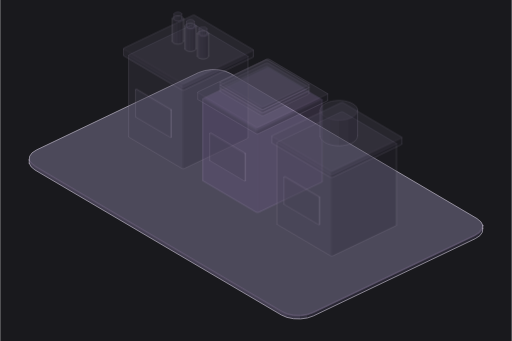
t = 0.00 s
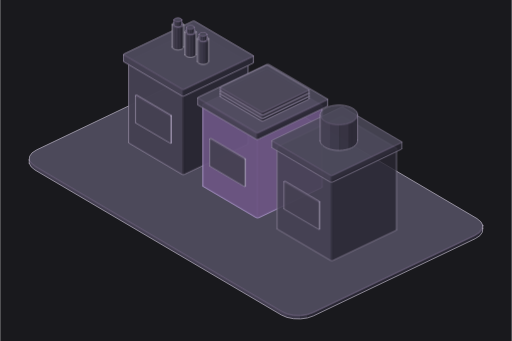
t = 0.80 s
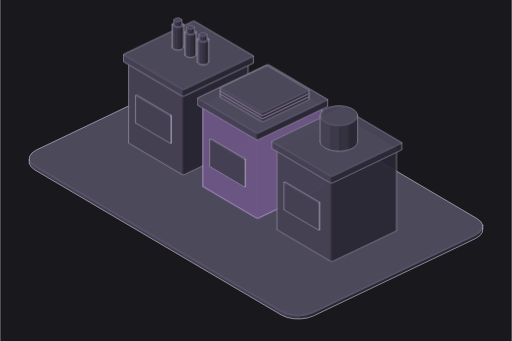
t = 0.98 s
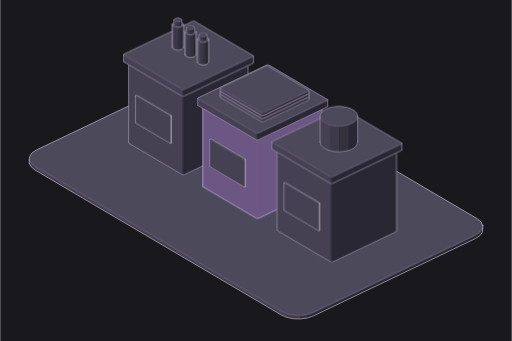
t = 1.52 s
t = 1.98 s: frame unchanged from t = 1.52 s, image omitted
t = 2.40 s: frame unchanged from t = 1.52 s, image omitted

The animated SVG that drew these frames (rendered in a browser with its animation timeline set to each time). Animation: 2 CSS @keyframes rules; one cycle of 2.40 s.

<svg xmlns="http://www.w3.org/2000/svg" class="iso iso-svg" viewBox="0 0 600 400" role="img" aria-label="폐기물·재활용: 분리수거함·재활용 병·종이와 회수 자원을 보여주는 입체 그림. 수거한 자원을 분류하고 처리해요."><style>.iso{
  --anatomy-page:#0b0b0b;--anatomy-card:#131313;--anatomy-text:#a3a3a3;--anatomy-strong:#e6e6e6;--anatomy-muted:#6e6e6e;
  --anatomy-paper:#131313;--anatomy-face:#1b1b1b;--anatomy-top:#1c1c1c;
  --anatomy-shade-0:#0f0f0f;--anatomy-shade-1:#121212;--anatomy-shade-2:#151515;--anatomy-shade-3:#181818;
  --anatomy-lit-top:#262626;--anatomy-lit-shade:#1d1d1d;
  --anatomy-hi:#d4d4d4;--anatomy-mid:#6a6a6a;--anatomy-lo:#3e3e3e;--anatomy-faint:#2a2a2a;--anatomy-lit:#ffffff;
  --anatomy-halo:#050505;--anatomy-halo-opacity:.9;--anatomy-dot:#e6e6e6;
  --anatomy-red:#ff6b6b;--anatomy-green:#6be0a0;--anatomy-blue:#6b9bff;
  --anatomy-weight:.6px;--anatomy-ease:cubic-bezier(.32,.72,0,1);
  --anatomy-mono:ui-monospace,"SF Mono",Menlo,Consolas,monospace;
  --anatomy-lift:inset 0 1px 0 0 #ffffff0a,inset 0 0 0 1px #ffffff06,0 0 0 1px #00000026,0 1px 1px -.5px #00000014,0 3px 3px -1.5px #00000014,0 6px 6px -3px #00000014,0 12px 12px -6px #00000014;
}
.iso[data-theme="light"]{
  --anatomy-page:#f2f2ef;--anatomy-card:#fbfbfa;--anatomy-text:#57575a;--anatomy-strong:#18181a;--anatomy-muted:#8c8c90;
  --anatomy-paper:#fbfbfa;--anatomy-face:#ffffff;--anatomy-top:#ffffff;
  --anatomy-shade-0:#dcdcd9;--anatomy-shade-1:#e5e5e2;--anatomy-shade-2:#ededea;--anatomy-shade-3:#f4f4f1;
  --anatomy-lit-top:#ffffff;--anatomy-lit-shade:#eeeeeb;
  --anatomy-hi:#26262a;--anatomy-mid:#8a8a8f;--anatomy-lo:#b4b4b8;--anatomy-faint:#d4d4d6;--anatomy-lit:#000000;
  --anatomy-halo:#8a8a80;--anatomy-halo-opacity:.32;--anatomy-dot:#3a3a3e;
  --anatomy-red:#e5484d;--anatomy-green:#30a46c;--anatomy-blue:#3e63dd;
  --anatomy-lift:inset 0 1px 0 0 #ffffff,0 0 0 1px #0000000f,0 1px 1px -.5px #0000000a,0 3px 3px -1.5px #0000000a,0 6px 6px -3px #0000000a,0 12px 12px -6px #0000000a;
}
.iso-svg{display:block;width:100%;height:auto;overflow:visible}
.iso-svg path,.iso-svg circle{vector-effect:non-scaling-stroke}
.iso-fill{fill:var(--anatomy-paper);stroke:none}
.iso-solid[data-lit]>.iso-fill{fill:var(--anatomy-face)}
.iso-shade,.iso-top{stroke:none}
.iso-shade[data-shade="0"]{fill:var(--anatomy-shade-0)}
.iso-shade[data-shade="1"]{fill:var(--anatomy-shade-1)}
.iso-shade[data-shade="2"]{fill:var(--anatomy-shade-2)}
.iso-shade[data-shade="3"]{fill:var(--anatomy-shade-3)}
.iso-top{fill:var(--anatomy-top)}
.iso-solid[data-lit]>.iso-top{fill:var(--anatomy-lit-top)}
.iso-solid[data-lit]>.iso-shade{fill:var(--anatomy-lit-shade)}
.iso-solid[data-seamless]>.iso-shade,.iso-solid[data-seamless]>.iso-top{stroke-width:.4;stroke-linejoin:round}
.iso-solid[data-seamless]>.iso-shade[data-shade="0"]{stroke:var(--anatomy-shade-0)}
.iso-solid[data-seamless]>.iso-shade[data-shade="1"]{stroke:var(--anatomy-shade-1)}
.iso-solid[data-seamless]>.iso-shade[data-shade="2"]{stroke:var(--anatomy-shade-2)}
.iso-solid[data-seamless]>.iso-shade[data-shade="3"]{stroke:var(--anatomy-shade-3)}
.iso-solid[data-seamless]>.iso-top{stroke:var(--anatomy-top)}
.iso-solid[data-seamless][data-lit]>.iso-top{stroke:var(--anatomy-lit-top)}
.iso-solid[data-seamless][data-lit]>.iso-shade{stroke:var(--anatomy-lit-shade)}
.iso-solid[data-lit]>.iso-edge{stroke:var(--anatomy-lit)}
.iso-halo{fill:var(--anatomy-halo);stroke:none;filter:blur(9px);opacity:var(--anatomy-halo-opacity);transform:translateY(3px)}
.iso-line{fill:none;stroke:var(--anatomy-lo);stroke-width:var(--anatomy-weight);stroke-linecap:round;stroke-linejoin:round}
.iso-line[data-tone="hi"]{stroke:var(--anatomy-hi)}
.iso-line[data-tone="mid"]{stroke:var(--anatomy-mid)}
.iso-line[data-tone="lo"]{stroke:var(--anatomy-lo)}
.iso-line[data-tone="faint"]{stroke:var(--anatomy-faint)}
.iso-line[data-tone="lit"]{stroke:var(--anatomy-lit)}
.iso-line[data-tone="red"]{stroke:var(--anatomy-red)}
.iso-line[data-tone="green"]{stroke:var(--anatomy-green)}
.iso-line[data-tone="blue"]{stroke:var(--anatomy-blue)}
.iso-line[data-dotted]{stroke-dasharray:.01 3.5;stroke-width:1}
.iso-line[data-dashed]{stroke-dasharray:3 3}
.iso-line[data-flow]{stroke-dasharray:2 6}
.iso-wire-end{fill:var(--anatomy-paper);stroke:var(--anatomy-lo);stroke-width:var(--anatomy-weight)}
.iso-wire[data-tone="hi"] .iso-wire-end{stroke:var(--anatomy-hi)}
.iso-wire[data-tone="mid"] .iso-wire-end{stroke:var(--anatomy-mid)}
.iso-wire[data-tone="faint"] .iso-wire-end{stroke:var(--anatomy-faint)}
.iso-wire[data-tone="lit"] .iso-wire-end{stroke:var(--anatomy-lit)}
.iso-dots circle{fill:var(--anatomy-dot);stroke:none;opacity:.32}
.iso-dots[data-tone="hi"] circle{opacity:.85}
.iso-dots[data-tone="mid"] circle{opacity:.45}
.iso-dots[data-tone="lo"] circle{opacity:.22}
.iso-dots[data-tone="faint"] circle{opacity:.12}
.iso-face-text{fill:var(--anatomy-mid);font-family:var(--anatomy-mono);letter-spacing:.04em}
.iso-face-text[data-tone="hi"]{fill:var(--anatomy-hi)}
.iso-face-text[data-tone="lo"]{fill:var(--anatomy-lo)}
.iso-face-text[data-tone="faint"]{fill:var(--anatomy-faint)}
.tb-body{fill:var(--anatomy-shade-2);stroke:none}
.tb-shine{fill:var(--anatomy-top);stroke:none}
.tb-shade{fill:var(--anatomy-shade-0);stroke:none}
.tb-ring{fill:none;stroke:var(--anatomy-lo);stroke-width:.45;stroke-linecap:butt;stroke-linejoin:round}
.tb-ring[data-tone="mid"]{stroke:var(--anatomy-mid)}
.tb-ring[data-tone="faint"]{stroke:var(--anatomy-faint)}
.tb-ring[data-tone="hi"]{stroke:var(--anatomy-hi)}

.iso{--anatomy-paper:#19191d;--anatomy-top:#4c495a;--anatomy-shade-0:#292733;--anatomy-shade-1:#34313f;--anatomy-shade-2:#3d394a;--anatomy-shade-3:#454052;--anatomy-face:#806699;--anatomy-lit-top:#a086c2;--anatomy-lit-shade:#6c5684;--anatomy-hi:#c4bfce;--anatomy-mid:#aaa0ba;--anatomy-lo:#8e819f;--anatomy-faint:#655a75;--anatomy-lit:#cfb9f0;--anatomy-dot:#d0c7dd;--anatomy-halo:#060609;--anatomy-halo-opacity:.3;--art-rubber:#17171e;--art-glass:#555c74;--art-solar:#494560;--anatomy-weight:.65px}
.art-part{animation:art-settle 1.6s cubic-bezier(.22,.61,.36,1) both;animation-delay:var(--part-delay)}
.art-part [data-lit] > .iso-top{animation:art-light 1.2s ease-in-out both;animation-delay:calc(.8s + var(--part-delay))}
@keyframes art-settle{0%{opacity:.28;transform:translateY(-7px)}65%,100%{opacity:1;transform:translateY(0)}}
@keyframes art-light{0%,100%{fill:var(--anatomy-lit-top)}45%{fill:var(--anatomy-lit)}}
@media(prefers-reduced-motion:reduce){.art-part,.art-part [data-lit] > .iso-top{animation:none!important}}
</style><rect width="600" height="400" fill="#19191d"/><g data-art-part="base.box.0" data-phase="2"><g class="iso-solid"><path class="iso-fill" d="M34 187.7L34.5 183.3L37.4 179.2L42.7 175.8L232.7 85.1L239.7 82.8L247.7 81.6L255.9 81.8L263.7 83.4L270.1 86.2L559.3 256.4L563.8 260.1L566 264.3L566 268L565.5 272.4L562.6 276.5L557.3 279.9L367.3 370.6L360.3 373L352.3 374.1L344.1 373.9L336.3 372.3L329.9 369.6L40.7 199.4L36.2 195.7L34 191.5Z"/><path class="iso-shade" data-shade="0" d="M566 268L565.5 272.4L565.5 268.7L566 264.3ZM565.5 272.4L562.6 276.5L562.6 272.8L565.5 268.7ZM562.6 276.5L557.3 279.9L557.3 276.2L562.6 272.8ZM557.3 279.9L367.3 370.6L367.3 366.9L557.3 276.2ZM367.3 370.6L360.3 373L360.3 369.3L367.3 366.9Z"/><path class="iso-shade" data-shade="1" d="M360.3 373L352.3 374.1L352.3 370.4L360.3 369.3Z"/><path class="iso-shade" data-shade="2" d="M352.3 374.1L344.1 373.9L344.1 370.2L352.3 370.4ZM344.1 373.9L336.3 372.3L336.3 368.6L344.1 370.2Z"/><path class="iso-shade" data-shade="3" d="M336.3 372.3L329.9 369.6L329.9 365.8L336.3 368.6ZM329.9 369.6L40.7 199.4L40.7 195.6L329.9 365.8ZM40.7 199.4L36.2 195.7L36.2 192L40.7 195.6ZM36.2 195.7L34 191.5L34 187.7L36.2 192Z"/><path class="iso-top" d="M559.3 256.4L563.8 260.1L566 264.3L565.5 268.7L562.6 272.8L557.3 276.2L367.3 366.9L360.3 369.3L352.3 370.4L344.1 370.2L336.3 368.6L329.9 365.8L40.7 195.6L36.2 192L34 187.7L34.5 183.3L37.4 179.2L42.7 175.8L232.7 85.1L239.7 82.8L247.7 81.6L255.9 81.8L263.7 83.4L270.1 86.2Z"/><path class="iso-line iso-crease" data-tone="faint" d="M566 264.3L565.5 268.7L562.6 272.8L557.3 276.2L367.3 366.9L360.3 369.3L352.3 370.4L344.1 370.2L336.3 368.6L329.9 365.8L40.7 195.6L36.2 192L34 187.7"/><path class="iso-line iso-bevel" data-tone="faint" d="M566 264.3L564.2 268.5L561.4 272.4L556.4 275.7L366.5 366.3L359.8 368.6L352.2 369.7L344.3 369.5L337 368L330.8 365.3L41.8 195.2L37.4 191.7L34 187.7"/><path class="iso-line iso-edge" data-tone="hi" d="M34 187.7L34.5 183.3L37.4 179.2L42.7 175.8L232.7 85.1L239.7 82.8L247.7 81.6L255.9 81.8L263.7 83.4L270.1 86.2L559.3 256.4L563.8 260.1L566 264.3M566 268L565.5 272.4L562.6 276.5L557.3 279.9L367.3 370.6L360.3 373L352.3 374.1L344.1 373.9L336.3 372.3L329.9 369.6L40.7 199.4L36.2 195.7L34 191.5M566 264.3L566 268M34 187.7L34 191.5"/></g></g><g class="art-part" data-art-part="recycling.box.1" style="--part-delay:0s"><g class="iso-solid"><path class="iso-fill" d="M150.6 72.1L150.6 71.7L150.9 71.4L151.3 71.1L225.1 35.9L225.6 35.7L226.3 35.6L227 35.6L227.6 35.8L228.2 36L290.1 72.5L290.5 72.8L290.7 73.1L290.7 168.5L290.7 168.8L290.4 169.2L290 169.5L216.2 204.7L215.7 204.9L215 204.9L214.3 204.9L213.7 204.8L213.1 204.6L151.2 168.1L150.8 167.8L150.6 167.4Z"/><path class="iso-shade" data-shade="0" d="M290.7 168.5L290.7 168.8L290.7 73.5L290.7 73.1ZM290.7 168.8L290.4 169.2L290.4 73.8L290.7 73.5ZM290.4 169.2L290 169.5L290 74.1L290.4 73.8ZM290 169.5L216.2 204.7L216.2 109.3L290 74.1ZM216.2 204.7L215.7 204.9L215.7 109.5L216.2 109.3Z"/><path class="iso-shade" data-shade="1" d="M215.7 204.9L215 204.9L215 109.6L215.7 109.5Z"/><path class="iso-shade" data-shade="2" d="M215 204.9L214.3 204.9L214.3 109.6L215 109.6ZM214.3 204.9L213.7 204.8L213.7 109.4L214.3 109.6Z"/><path class="iso-shade" data-shade="3" d="M213.7 204.8L213.1 204.6L213.1 109.2L213.7 109.4ZM213.1 204.6L151.2 168.1L151.2 72.7L213.1 109.2ZM151.2 168.1L150.8 167.8L150.8 72.4L151.2 72.7ZM150.8 167.8L150.6 167.4L150.6 72.1L150.8 72.4Z"/><path class="iso-top" d="M290.1 72.5L290.5 72.8L290.7 73.1L290.7 73.5L290.4 73.8L290 74.1L216.2 109.3L215.7 109.5L215 109.6L214.3 109.6L213.7 109.4L213.1 109.2L151.2 72.7L150.8 72.4L150.6 72.1L150.6 71.7L150.9 71.4L151.3 71.1L225.1 35.9L225.6 35.7L226.3 35.6L227 35.6L227.6 35.8L228.2 36Z"/><path class="iso-line iso-crease" data-tone="faint" d="M290.7 73.1L290.7 73.5L290.4 73.8L290 74.1L216.2 109.3L215.7 109.5L215 109.6L214.3 109.6L213.7 109.4L213.1 109.2L151.2 72.7L150.8 72.4L150.6 72.1"/><path class="iso-line iso-bevel" data-tone="faint" d="M290.7 73.1L289.4 73.3L289.3 73.5L289 73.6L215.4 108.7L215.1 108.8L214.9 108.9L214.6 108.9L214.3 108.8L214 108.7L152.2 72.3L152 72.1L150.6 72.1"/><path class="iso-line iso-edge" data-tone="mid" d="M150.6 72.1L150.6 71.7L150.9 71.4L151.3 71.1L225.1 35.9L225.6 35.7L226.3 35.6L227 35.6L227.6 35.8L228.2 36L290.1 72.5L290.5 72.8L290.7 73.1M290.7 168.5L290.7 168.8L290.4 169.2L290 169.5L216.2 204.7L215.7 204.9L215 204.9L214.3 204.9L213.7 204.8L213.1 204.6L151.2 168.1L150.8 167.8L150.6 167.4M290.7 73.1L290.7 168.5M150.6 72.1L150.6 167.4"/></g></g><g class="art-part" data-art-part="recycling.box.2" style="--part-delay:0s"><g class="iso-solid"><path class="iso-fill" d="M144.4 64.4L144.4 64.1L144.7 63.7L145.1 63.4L225.4 25.1L226 24.9L226.6 24.8L227.3 24.8L228 25L228.5 25.2L296.4 65.1L296.7 65.5L296.9 65.8L296.9 73.3L296.9 73.7L296.6 74L296.2 74.3L215.9 112.6L215.3 112.8L214.7 112.9L214 112.9L213.3 112.7L212.8 112.5L144.9 72.6L144.6 72.2L144.4 71.9Z"/><path class="iso-shade" data-shade="0" d="M296.9 73.3L296.9 73.7L296.9 66.2L296.9 65.8ZM296.9 73.7L296.6 74L296.6 66.5L296.9 66.2ZM296.6 74L296.2 74.3L296.2 66.8L296.6 66.5ZM296.2 74.3L215.9 112.6L215.9 105.1L296.2 66.8ZM215.9 112.6L215.3 112.8L215.3 105.3L215.9 105.1Z"/><path class="iso-shade" data-shade="1" d="M215.3 112.8L214.7 112.9L214.7 105.4L215.3 105.3Z"/><path class="iso-shade" data-shade="2" d="M214.7 112.9L214 112.9L214 105.4L214.7 105.4ZM214 112.9L213.3 112.7L213.3 105.3L214 105.4Z"/><path class="iso-shade" data-shade="3" d="M213.3 112.7L212.8 112.5L212.8 105L213.3 105.3ZM212.8 112.5L144.9 72.6L144.9 65.1L212.8 105ZM144.9 72.6L144.6 72.2L144.6 64.8L144.9 65.1ZM144.6 72.2L144.4 71.9L144.4 64.4L144.6 64.8Z"/><path class="iso-top" d="M296.4 65.1L296.7 65.5L296.9 65.8L296.9 66.2L296.6 66.5L296.2 66.8L215.9 105.1L215.3 105.3L214.7 105.4L214 105.4L213.3 105.3L212.8 105L144.9 65.1L144.6 64.8L144.4 64.4L144.4 64.1L144.7 63.7L145.1 63.4L225.4 25.1L226 24.9L226.6 24.8L227.3 24.8L228 25L228.5 25.2Z"/><path class="iso-line iso-crease" data-tone="faint" d="M296.9 65.8L296.9 66.2L296.6 66.5L296.2 66.8L215.9 105.1L215.3 105.3L214.7 105.4L214 105.4L213.3 105.3L212.8 105L144.9 65.1L144.6 64.8L144.4 64.4"/><path class="iso-line iso-bevel" data-tone="faint" d="M296.9 65.8L295.6 66L295.5 66.2L295.2 66.3L215.1 104.6L214.8 104.7L214.5 104.7L214.3 104.7L214 104.6L213.7 104.5L146 64.6L145.8 64.5L144.4 64.4"/><path class="iso-line iso-edge" data-tone="mid" d="M144.4 64.4L144.4 64.1L144.7 63.7L145.1 63.4L225.4 25.1L226 24.9L226.6 24.8L227.3 24.8L228 25L228.5 25.2L296.4 65.1L296.7 65.5L296.9 65.8M296.9 73.3L296.9 73.7L296.6 74L296.2 74.3L215.9 112.6L215.3 112.8L214.7 112.9L214 112.9L213.3 112.7L212.8 112.5L144.9 72.6L144.6 72.2L144.4 71.9M296.9 65.8L296.9 73.3M144.4 64.4L144.4 71.9"/></g></g><g class="art-part" data-art-part="recycling.box.3" style="--part-delay:0s"><g class="iso-solid"><path class="iso-fill" d="M158.7 112.3L158.7 112.1L158.8 111.9L159 111.8L159.3 111.7L159.6 111.6L160 111.6L160.3 111.7L160.6 111.8L200.4 135.3L200.6 135.4L200.7 135.6L200.7 167.4L200.7 167.6L200.6 167.7L200.3 167.9L200 168L199.7 168L199.4 168L199.1 167.9L198.8 167.8L158.9 144.4L158.8 144.2L158.7 144.1Z"/><path class="iso-shade" data-shade="0" d="M200.7 167.4L200.7 167.6L200.7 135.8L200.7 135.6ZM200.7 167.6L200.6 167.7L200.6 135.9L200.7 135.8ZM200.6 167.7L200.3 167.9L200.3 136.1L200.6 135.9ZM200.3 167.9L200 168L200 136.2L200.3 136.1Z"/><path class="iso-shade" data-shade="1" d="M200 168L199.7 168L199.7 136.2L200 136.2Z"/><path class="iso-shade" data-shade="2" d="M199.7 168L199.4 168L199.4 136.2L199.7 136.2ZM199.4 168L199.1 167.9L199.1 136.2L199.4 136.2Z"/><path class="iso-shade" data-shade="3" d="M199.1 167.9L198.8 167.8L198.8 136L199.1 136.2ZM198.8 167.8L158.9 144.4L158.9 112.6L198.8 136ZM158.9 144.4L158.8 144.2L158.8 112.4L158.9 112.6ZM158.8 144.2L158.7 144.1L158.7 112.3L158.8 112.4Z"/><path class="iso-top" d="M200.4 135.3L200.6 135.4L200.7 135.6L200.7 135.8L200.6 135.9L200.3 136.1L200.3 136.1L200 136.2L199.7 136.2L199.4 136.2L199.1 136.2L198.8 136L158.9 112.6L158.8 112.4L158.7 112.3L158.7 112.1L158.8 111.9L159 111.8L159 111.8L159.3 111.7L159.6 111.6L160 111.6L160.3 111.7L160.6 111.8Z"/><path class="iso-line iso-crease" data-tone="faint" d="M200.7 135.6L200.7 135.8L200.6 135.9L200.3 136.1M200.3 136.1L200 136.2L199.7 136.2L199.4 136.2L199.1 136.2L198.8 136L158.9 112.6L158.8 112.4L158.7 112.3"/><path class="iso-line iso-bevel" data-tone="faint" d="M200.7 135.6L199.4 135.6L199.4 135.6L200.3 136.1M200.3 136.1L199.5 135.5L199.6 135.5L199.6 135.5L199.7 135.5L199.7 135.5L160 112.2L160 112.2L158.7 112.3"/><path class="iso-line iso-edge" data-tone="mid" d="M200.3 136.1L200.3 136.1M158.7 112.3L158.7 112.1L158.8 111.9L159 111.8L159 111.8L159.3 111.7L159.6 111.6L160 111.6L160.3 111.7L160.6 111.8L200.4 135.3L200.6 135.4L200.7 135.6M200.7 167.4L200.7 167.6L200.6 167.7L200.3 167.9M200.3 167.9L200 168L199.7 168L199.4 168L199.1 167.9L198.8 167.8L158.9 144.4L158.8 144.2L158.7 144.1M200.7 135.6L200.7 167.4M200.3 136.1L200.3 167.9M200.3 136.1L200.3 167.9M158.7 112.3L158.7 144.1"/></g></g><g class="art-part" data-art-part="recycling.round.4" style="--part-delay:0s"><g class="iso-solid"><path class="iso-fill" d="M201.7 29.2L201.8 28.6L202.1 28L202.5 27.4L203.1 26.9L203.9 26.5L204.8 26.1L205.9 25.8L207 25.6L208.1 25.6L209.3 25.6L210.4 25.7L211.5 26L212.4 26.3L213.3 26.7L214 27.2L214.5 27.8L214.8 28.3L215 29L215 55.1L214.9 55.7L214.6 56.3L214.2 56.9L213.6 57.4L212.8 57.9L211.9 58.2L210.8 58.5L209.7 58.7L208.6 58.8L207.4 58.7L206.3 58.6L205.2 58.3L204.3 58L203.4 57.6L202.7 57.1L202.2 56.6L201.9 56L201.7 55.4Z"/><path class="iso-shade" data-shade="0" d="M212.8 57.9L211.9 58.2L211.9 32L212.8 31.7ZM215 55.1L214.9 55.7L214.9 29.6L215 29ZM214.9 55.7L214.6 56.3L214.6 30.2L214.9 29.6ZM214.6 56.3L214.2 56.9L214.2 30.7L214.6 30.2ZM214.2 56.9L213.6 57.4L213.6 31.2L214.2 30.7ZM213.6 57.4L212.8 57.9L212.8 31.7L213.6 31.2Z"/><path class="iso-shade" data-shade="1" d="M211.9 58.2L210.8 58.5L210.8 32.3L211.9 32ZM210.8 58.5L209.7 58.7L209.7 32.5L210.8 32.3ZM209.7 58.7L208.6 58.8L208.6 32.6L209.7 32.5Z"/><path class="iso-shade" data-shade="2" d="M208.6 58.8L207.4 58.7L207.4 32.5L208.6 32.6ZM207.4 58.7L206.3 58.6L206.3 32.4L207.4 32.5ZM206.3 58.6L205.2 58.3L205.2 32.2L206.3 32.4Z"/><path class="iso-shade" data-shade="3" d="M205.2 58.3L204.3 58L204.3 31.8L205.2 32.2ZM204.3 58L203.4 57.6L203.4 31.4L204.3 31.8ZM203.4 57.6L202.7 57.1L202.7 30.9L203.4 31.4ZM202.7 57.1L202.2 56.6L202.2 30.4L202.7 30.9ZM202.2 56.6L201.9 56L201.9 29.8L202.2 30.4ZM201.9 56L201.7 55.4L201.7 29.2L201.9 29.8Z"/><path class="iso-top" d="M212.8 31.7L211.9 32L210.8 32.3L209.7 32.5L208.6 32.6L207.4 32.5L206.3 32.4L205.2 32.2L204.3 31.8L203.4 31.4L202.7 30.9L202.2 30.4L201.9 29.8L201.7 29.2L201.8 28.6L202.1 28L202.5 27.4L203.1 26.9L203.9 26.5L204.8 26.1L205.9 25.8L207 25.6L208.1 25.6L209.3 25.6L210.4 25.7L211.5 26L212.4 26.3L213.3 26.7L214 27.2L214.5 27.8L214.8 28.3L215 29L214.9 29.6L214.6 30.2L214.2 30.7L213.6 31.2Z"/><path class="iso-line iso-crease" data-tone="faint" d="M215 29L214.9 29.6L214.6 30.2L214.2 30.7L213.6 31.2L212.8 31.7L211.9 32L210.8 32.3L209.7 32.5L208.6 32.6L207.4 32.5L206.3 32.4L205.2 32.2L204.3 31.8L203.4 31.4L202.7 30.9L202.2 30.4L201.9 29.8L201.7 29.2"/><path class="iso-line iso-bevel" data-tone="faint" d="M215 29L213.8 29.5L213.6 30L213.2 30.4L212.7 30.9L212 31.2L211.3 31.6L210.4 31.8L209.5 31.9L208.5 32L207.6 32L206.6 31.9L205.8 31.7L205 31.4L204.3 31L203.7 30.6L203.2 30.2L203 29.7L201.7 29.2"/><path class="iso-line iso-edge" data-tone="hi" d="M201.7 29.2L201.8 28.6L202.1 28L202.5 27.4L203.1 26.9L203.9 26.5L204.8 26.1L205.9 25.8L207 25.6L208.1 25.6L209.3 25.6L210.4 25.7L211.5 26L212.4 26.3L213.3 26.7L214 27.2L214.5 27.8L214.8 28.3L215 29M215 55.1L214.9 55.7L214.6 56.3L214.2 56.9L213.6 57.4L212.8 57.9L211.9 58.2L210.8 58.5L209.7 58.7L208.6 58.8L207.4 58.7L206.3 58.6L205.2 58.3L204.3 58L203.4 57.6L202.7 57.1L202.2 56.6L201.9 56L201.7 55.4M201.7 29.2L201.7 55.4M215 29L215 55.1"/></g></g><g class="art-part" data-art-part="recycling.round.6" style="--part-delay:0s"><g class="iso-solid"><path class="iso-fill" d="M216.5 37.9L216.6 37.3L216.8 36.7L217.3 36.1L217.9 35.6L218.7 35.2L219.6 34.8L220.6 34.5L221.7 34.3L222.9 34.3L224 34.3L225.2 34.4L226.2 34.7L227.2 35L228 35.4L228.7 35.9L229.2 36.4L229.6 37L229.7 37.6L229.7 63.8L229.7 64.4L229.4 65L228.9 65.6L228.3 66.1L227.5 66.5L226.6 66.9L225.6 67.2L224.5 67.4L223.3 67.4L222.2 67.4L221.1 67.3L220 67L219 66.7L218.2 66.3L217.5 65.8L217 65.3L216.6 64.7L216.5 64.1Z"/><path class="iso-shade" data-shade="0" d="M227.5 66.5L226.6 66.9L226.6 40.7L227.5 40.4ZM229.7 63.8L229.7 64.4L229.7 38.2L229.7 37.6ZM229.7 64.4L229.4 65L229.4 38.8L229.7 38.2ZM229.4 65L228.9 65.6L228.9 39.4L229.4 38.8ZM228.9 65.6L228.3 66.1L228.3 39.9L228.9 39.4ZM228.3 66.1L227.5 66.5L227.5 40.4L228.3 39.9Z"/><path class="iso-shade" data-shade="1" d="M226.6 66.9L225.6 67.2L225.6 41L226.6 40.7ZM225.6 67.2L224.5 67.4L224.5 41.2L225.6 41ZM224.5 67.4L223.3 67.4L223.3 41.3L224.5 41.2Z"/><path class="iso-shade" data-shade="2" d="M223.3 67.4L222.2 67.4L222.2 41.2L223.3 41.3ZM222.2 67.4L221.1 67.3L221.1 41.1L222.2 41.2ZM221.1 67.3L220 67L220 40.9L221.1 41.1Z"/><path class="iso-shade" data-shade="3" d="M220 67L219 66.7L219 40.5L220 40.9ZM219 66.7L218.2 66.3L218.2 40.1L219 40.5ZM218.2 66.3L217.5 65.8L217.5 39.6L218.2 40.1ZM217.5 65.8L217 65.3L217 39.1L217.5 39.6ZM217 65.3L216.6 64.7L216.6 38.5L217 39.1ZM216.6 64.7L216.5 64.1L216.5 37.9L216.6 38.5Z"/><path class="iso-top" d="M227.5 40.4L226.6 40.7L225.6 41L224.5 41.2L223.3 41.3L222.2 41.2L221.1 41.1L220 40.9L219 40.5L218.2 40.1L217.5 39.6L217 39.1L216.6 38.5L216.5 37.9L216.6 37.3L216.8 36.7L217.3 36.1L217.9 35.6L218.7 35.2L219.6 34.8L220.6 34.5L221.7 34.3L222.9 34.3L224 34.3L225.2 34.4L226.2 34.7L227.2 35L228 35.4L228.7 35.9L229.2 36.4L229.6 37L229.7 37.6L229.7 38.2L229.4 38.8L228.9 39.4L228.3 39.9Z"/><path class="iso-line iso-crease" data-tone="faint" d="M229.7 37.6L229.7 38.2L229.4 38.8L228.9 39.4L228.3 39.9L227.5 40.4L226.6 40.7L225.6 41L224.5 41.2L223.3 41.3L222.2 41.2L221.1 41.1L220 40.9L219 40.5L218.2 40.1L217.5 39.6L217 39.1L216.6 38.5L216.5 37.9"/><path class="iso-line iso-bevel" data-tone="faint" d="M229.7 37.6L228.6 38.2L228.3 38.7L228 39.1L227.5 39.6L226.8 39.9L226 40.2L225.2 40.5L224.3 40.6L223.3 40.7L222.3 40.7L221.4 40.5L220.5 40.3L219.7 40.1L219 39.7L218.4 39.3L218 38.9L217.7 38.4L216.5 37.9"/><path class="iso-line iso-edge" data-tone="hi" d="M216.5 37.9L216.6 37.3L216.8 36.7L217.3 36.1L217.9 35.6L218.7 35.2L219.6 34.8L220.6 34.5L221.7 34.3L222.9 34.3L224 34.3L225.2 34.4L226.2 34.7L227.2 35L228 35.4L228.7 35.9L229.2 36.4L229.6 37L229.7 37.6M229.7 63.8L229.7 64.4L229.4 65L228.9 65.6L228.3 66.1L227.5 66.5L226.6 66.9L225.6 67.2L224.5 67.4L223.3 67.4L222.2 67.4L221.1 67.3L220 67L219 66.7L218.2 66.3L217.5 65.8L217 65.3L216.6 64.7L216.5 64.1M216.5 37.9L216.5 64.1M229.7 37.6L229.7 63.8"/></g></g><g class="art-part" data-art-part="recycling.round.8" style="--part-delay:0.2s"><g class="iso-solid"><path class="iso-fill" d="M231.3 46.6L231.3 46L231.6 45.4L232 44.8L232.6 44.3L233.4 43.8L234.4 43.5L235.4 43.2L236.5 43L237.6 42.9L238.8 43L239.9 43.1L241 43.3L241.9 43.7L242.8 44.1L243.5 44.6L244 45.1L244.3 45.7L244.5 46.3L244.5 72.5L244.4 73.1L244.2 73.7L243.7 74.3L243.1 74.8L242.3 75.2L241.4 75.6L240.3 75.9L239.2 76.1L238.1 76.1L236.9 76.1L235.8 76L234.8 75.7L233.8 75.4L232.9 75L232.3 74.5L231.7 73.9L231.4 73.4L231.3 72.7Z"/><path class="iso-shade" data-shade="0" d="M242.3 75.2L241.4 75.6L241.4 49.4L242.3 49ZM244.5 72.5L244.4 73.1L244.4 46.9L244.5 46.3ZM244.4 73.1L244.2 73.7L244.2 47.5L244.4 46.9ZM244.2 73.7L243.7 74.3L243.7 48.1L244.2 47.5ZM243.7 74.3L243.1 74.8L243.1 48.6L243.7 48.1ZM243.1 74.8L242.3 75.2L242.3 49L243.1 48.6Z"/><path class="iso-shade" data-shade="1" d="M241.4 75.6L240.3 75.9L240.3 49.7L241.4 49.4ZM240.3 75.9L239.2 76.1L239.2 49.9L240.3 49.7ZM239.2 76.1L238.1 76.1L238.1 49.9L239.2 49.9Z"/><path class="iso-shade" data-shade="2" d="M238.1 76.1L236.9 76.1L236.9 49.9L238.1 49.9ZM236.9 76.1L235.8 76L235.8 49.8L236.9 49.9ZM235.8 76L234.8 75.7L234.8 49.5L235.8 49.8Z"/><path class="iso-shade" data-shade="3" d="M234.8 75.7L233.8 75.4L233.8 49.2L234.8 49.5ZM233.8 75.4L232.9 75L232.9 48.8L233.8 49.2ZM232.9 75L232.3 74.5L232.3 48.3L232.9 48.8ZM232.3 74.5L231.7 73.9L231.7 47.8L232.3 48.3ZM231.7 73.9L231.4 73.4L231.4 47.2L231.7 47.8ZM231.4 73.4L231.3 72.7L231.3 46.6L231.4 47.2Z"/><path class="iso-top" d="M242.3 49L241.4 49.4L240.3 49.7L239.2 49.9L238.1 49.9L236.9 49.9L235.8 49.8L234.8 49.5L233.8 49.2L232.9 48.8L232.3 48.3L231.7 47.8L231.4 47.2L231.3 46.6L231.3 46L231.6 45.4L232 44.8L232.6 44.3L233.4 43.8L234.4 43.5L235.4 43.2L236.5 43L237.6 42.9L238.8 43L239.9 43.1L241 43.3L241.9 43.7L242.8 44.1L243.5 44.6L244 45.1L244.3 45.7L244.5 46.3L244.4 46.9L244.2 47.5L243.7 48.1L243.1 48.6Z"/><path class="iso-line iso-crease" data-tone="faint" d="M244.5 46.3L244.4 46.9L244.2 47.5L243.7 48.1L243.1 48.6L242.3 49L241.4 49.4L240.3 49.7L239.2 49.9L238.1 49.9L236.9 49.9L235.8 49.8L234.8 49.5L233.8 49.2L232.9 48.8L232.3 48.3L231.7 47.8L231.4 47.2L231.3 46.6"/><path class="iso-line iso-bevel" data-tone="faint" d="M244.5 46.3L243.3 46.8L243.1 47.3L242.7 47.8L242.2 48.2L241.6 48.6L240.8 48.9L239.9 49.2L239 49.3L238.1 49.4L237.1 49.3L236.2 49.2L235.3 49L234.5 48.7L233.8 48.4L233.2 48L232.8 47.5L232.5 47L231.3 46.6"/><path class="iso-line iso-edge" data-tone="hi" d="M231.3 46.6L231.3 46L231.6 45.4L232 44.8L232.6 44.3L233.4 43.8L234.4 43.5L235.4 43.2L236.5 43L237.6 42.9L238.8 43L239.9 43.1L241 43.3L241.9 43.7L242.8 44.1L243.5 44.6L244 45.1L244.3 45.7L244.5 46.3M244.5 72.5L244.4 73.1L244.2 73.7L243.7 74.3L243.1 74.8L242.3 75.2L241.4 75.6L240.3 75.9L239.2 76.1L238.1 76.1L236.9 76.1L235.8 76L234.8 75.7L233.8 75.4L232.9 75L232.3 74.5L231.7 73.9L231.4 73.4L231.3 72.7M231.3 46.6L231.3 72.7M244.5 46.3L244.5 72.5"/></g></g><g class="art-part" data-art-part="recycling.round.5" style="--part-delay:0s"><g class="iso-solid"><path class="iso-fill" d="M203.7 23.6L203.8 23.1L203.9 22.7L204.3 22.3L204.7 22L205.3 21.6L205.9 21.4L206.6 21.2L207.4 21.1L208.2 21L209 21L209.8 21.1L210.5 21.3L211.2 21.5L211.8 21.8L212.3 22.2L212.6 22.5L212.9 23L213 23.4L213 29L212.9 29.4L212.8 29.8L212.4 30.2L212 30.6L211.5 30.9L210.8 31.2L210.1 31.4L209.3 31.5L208.5 31.5L207.7 31.5L206.9 31.4L206.2 31.2L205.5 31L204.9 30.7L204.4 30.4L204.1 30L203.8 29.6L203.7 29.2Z"/><path class="iso-shade" data-shade="0" d="M211.5 30.9L210.8 31.2L210.8 25.5L211.5 25.3ZM213 29L212.9 29.4L212.9 23.8L213 23.4ZM212.9 29.4L212.8 29.8L212.8 24.2L212.9 23.8ZM212.8 29.8L212.4 30.2L212.4 24.6L212.8 24.2ZM212.4 30.2L212 30.6L212 25L212.4 24.6ZM212 30.6L211.5 30.9L211.5 25.3L212 25Z"/><path class="iso-shade" data-shade="1" d="M210.8 31.2L210.1 31.4L210.1 25.7L210.8 25.5ZM210.1 31.4L209.3 31.5L209.3 25.9L210.1 25.7ZM209.3 31.5L208.5 31.5L208.5 25.9L209.3 25.9Z"/><path class="iso-shade" data-shade="2" d="M208.5 31.5L207.7 31.5L207.7 25.9L208.5 25.9ZM207.7 31.5L206.9 31.4L206.9 25.8L207.7 25.9ZM206.9 31.4L206.2 31.2L206.2 25.6L206.9 25.8Z"/><path class="iso-shade" data-shade="3" d="M206.2 31.2L205.5 31L205.5 25.4L206.2 25.6ZM205.5 31L204.9 30.7L204.9 25.1L205.5 25.4ZM204.9 30.7L204.4 30.4L204.4 24.8L204.9 25.1ZM204.4 30.4L204.1 30L204.1 24.4L204.4 24.8ZM204.1 30L203.8 29.6L203.8 24L204.1 24.4ZM203.8 29.6L203.7 29.2L203.7 23.6L203.8 24Z"/><path class="iso-top" d="M211.5 25.3L210.8 25.5L210.1 25.7L209.3 25.9L208.5 25.9L207.7 25.9L206.9 25.8L206.2 25.6L205.5 25.4L204.9 25.1L204.4 24.8L204.1 24.4L203.8 24L203.7 23.6L203.8 23.1L203.9 22.7L204.3 22.3L204.7 22L205.3 21.6L205.9 21.4L206.6 21.2L207.4 21.1L208.2 21L209 21L209.8 21.1L210.5 21.3L211.2 21.5L211.8 21.8L212.3 22.2L212.6 22.5L212.9 23L213 23.4L212.9 23.8L212.8 24.2L212.4 24.6L212 25Z"/><path class="iso-line iso-crease" data-tone="faint" d="M213 23.4L212.9 23.8L212.8 24.2L212.4 24.6L212 25L211.5 25.3L210.8 25.5L210.1 25.7L209.3 25.9L208.5 25.9L207.7 25.9L206.9 25.8L206.2 25.6L205.5 25.4L204.9 25.1L204.4 24.8L204.1 24.4L203.8 24L203.7 23.6"/><path class="iso-line iso-bevel" data-tone="faint" d="M213 23.4L211.8 23.7L211.7 24L211.5 24.3L211.1 24.6L210.7 24.9L210.2 25.1L209.7 25.2L209.1 25.3L208.5 25.3L207.9 25.3L207.3 25.2L206.7 25.1L206.2 24.9L205.7 24.7L205.4 24.5L205.1 24.2L204.9 23.9L203.7 23.6"/><path class="iso-line iso-edge" data-tone="lo" d="M203.7 23.6L203.8 23.1L203.9 22.7L204.3 22.3L204.7 22L205.3 21.6L205.9 21.4L206.6 21.2L207.4 21.1L208.2 21L209 21L209.8 21.1L210.5 21.3L211.2 21.5L211.8 21.8L212.3 22.2L212.6 22.5L212.9 23L213 23.4M213 29L212.9 29.4L212.8 29.8L212.4 30.2L212 30.6L211.5 30.9L210.8 31.2L210.1 31.4L209.3 31.5L208.5 31.5L207.7 31.5L206.9 31.4L206.2 31.2L205.5 31L204.9 30.7L204.4 30.4L204.1 30L203.8 29.6L203.7 29.2M203.7 23.6L203.7 29.2M213 23.4L213 29"/></g></g><g class="art-part" data-art-part="recycling.round.7" style="--part-delay:0s"><g class="iso-solid"><path class="iso-fill" d="M218.5 32.2L218.5 31.8L218.7 31.4L219 31L219.5 30.6L220 30.3L220.7 30.1L221.4 29.9L222.1 29.7L222.9 29.7L223.8 29.7L224.5 29.8L225.3 30L226 30.2L226.5 30.5L227 30.8L227.4 31.2L227.6 31.6L227.7 32.1L227.7 37.7L227.7 38.1L227.5 38.5L227.2 38.9L226.8 39.3L226.2 39.6L225.6 39.8L224.8 40L224.1 40.2L223.3 40.2L222.5 40.2L221.7 40.1L220.9 39.9L220.3 39.7L219.7 39.4L219.2 39.1L218.8 38.7L218.6 38.3L218.5 37.8Z"/><path class="iso-shade" data-shade="0" d="M226.2 39.6L225.6 39.8L225.6 34.2L226.2 34ZM227.7 37.7L227.7 38.1L227.7 32.5L227.7 32.1ZM227.7 38.1L227.5 38.5L227.5 32.9L227.7 32.5ZM227.5 38.5L227.2 38.9L227.2 33.3L227.5 32.9ZM227.2 38.9L226.8 39.3L226.8 33.7L227.2 33.3ZM226.8 39.3L226.2 39.6L226.2 34L226.8 33.7Z"/><path class="iso-shade" data-shade="1" d="M225.6 39.8L224.8 40L224.8 34.4L225.6 34.2ZM224.8 40L224.1 40.2L224.1 34.5L224.8 34.4ZM224.1 40.2L223.3 40.2L223.3 34.6L224.1 34.5Z"/><path class="iso-shade" data-shade="2" d="M223.3 40.2L222.5 40.2L222.5 34.6L223.3 34.6ZM222.5 40.2L221.7 40.1L221.7 34.5L222.5 34.6ZM221.7 40.1L220.9 39.9L220.9 34.3L221.7 34.5Z"/><path class="iso-shade" data-shade="3" d="M220.9 39.9L220.3 39.7L220.3 34.1L220.9 34.3ZM220.3 39.7L219.7 39.4L219.7 33.8L220.3 34.1ZM219.7 39.4L219.2 39.1L219.2 33.4L219.7 33.8ZM219.2 39.1L218.8 38.7L218.8 33.1L219.2 33.4ZM218.8 38.7L218.6 38.3L218.6 32.7L218.8 33.1ZM218.6 38.3L218.5 37.8L218.5 32.2L218.6 32.7Z"/><path class="iso-top" d="M226.2 34L225.6 34.2L224.8 34.4L224.1 34.5L223.3 34.6L222.5 34.6L221.7 34.5L220.9 34.3L220.3 34.1L219.7 33.8L219.2 33.4L218.8 33.1L218.6 32.7L218.5 32.2L218.5 31.8L218.7 31.4L219 31L219.5 30.6L220 30.3L220.7 30.1L221.4 29.9L222.1 29.7L222.9 29.7L223.8 29.7L224.5 29.8L225.3 30L226 30.2L226.5 30.5L227 30.8L227.4 31.2L227.6 31.6L227.7 32.1L227.7 32.5L227.5 32.9L227.2 33.3L226.8 33.7Z"/><path class="iso-line iso-crease" data-tone="faint" d="M227.7 32.1L227.7 32.5L227.5 32.9L227.2 33.3L226.8 33.7L226.2 34L225.6 34.2L224.8 34.4L224.1 34.5L223.3 34.6L222.5 34.6L221.7 34.5L220.9 34.3L220.3 34.1L219.7 33.8L219.2 33.4L218.8 33.1L218.6 32.7L218.5 32.2"/><path class="iso-line iso-bevel" data-tone="faint" d="M227.7 32.1L226.6 32.4L226.5 32.7L226.2 33L225.9 33.3L225.5 33.5L225 33.7L224.4 33.9L223.8 34L223.2 34L222.6 34L222 33.9L221.5 33.8L220.9 33.6L220.5 33.4L220.1 33.1L219.8 32.8L219.7 32.5L218.5 32.2"/><path class="iso-line iso-edge" data-tone="lo" d="M218.5 32.2L218.5 31.8L218.7 31.4L219 31L219.5 30.6L220 30.3L220.7 30.1L221.4 29.9L222.1 29.7L222.9 29.7L223.8 29.7L224.5 29.8L225.3 30L226 30.2L226.5 30.5L227 30.8L227.4 31.2L227.6 31.6L227.7 32.1M227.7 37.7L227.7 38.1L227.5 38.5L227.2 38.9L226.8 39.3L226.2 39.6L225.6 39.8L224.8 40L224.1 40.2L223.3 40.2L222.5 40.2L221.7 40.1L220.9 39.9L220.3 39.7L219.7 39.4L219.2 39.1L218.8 38.7L218.6 38.3L218.5 37.8M218.5 32.2L218.5 37.8M227.7 32.1L227.7 37.7"/></g></g><g class="art-part" data-art-part="recycling.round.9" style="--part-delay:0.2s"><g class="iso-solid"><path class="iso-fill" d="M233.2 40.9L233.3 40.5L233.5 40.1L233.8 39.7L234.2 39.3L234.8 39L235.4 38.8L236.1 38.6L236.9 38.4L237.7 38.4L238.5 38.4L239.3 38.5L240 38.7L240.7 38.9L241.3 39.2L241.8 39.5L242.2 39.9L242.4 40.3L242.5 40.7L242.5 46.4L242.4 46.8L242.3 47.2L241.9 47.6L241.5 48L241 48.3L240.3 48.5L239.6 48.7L238.8 48.8L238 48.9L237.2 48.9L236.4 48.8L235.7 48.6L235 48.4L234.4 48.1L233.9 47.7L233.6 47.4L233.3 47L233.2 46.5Z"/><path class="iso-shade" data-shade="0" d="M241 48.3L240.3 48.5L240.3 42.9L241 42.7ZM242.5 46.4L242.4 46.8L242.4 41.2L242.5 40.7ZM242.4 46.8L242.3 47.2L242.3 41.6L242.4 41.2ZM242.3 47.2L241.9 47.6L241.9 42L242.3 41.6ZM241.9 47.6L241.5 48L241.5 42.3L241.9 42ZM241.5 48L241 48.3L241 42.7L241.5 42.3Z"/><path class="iso-shade" data-shade="1" d="M240.3 48.5L239.6 48.7L239.6 43.1L240.3 42.9ZM239.6 48.7L238.8 48.8L238.8 43.2L239.6 43.1ZM238.8 48.8L238 48.9L238 43.3L238.8 43.2Z"/><path class="iso-shade" data-shade="2" d="M238 48.9L237.2 48.9L237.2 43.3L238 43.3ZM237.2 48.9L236.4 48.8L236.4 43.2L237.2 43.3ZM236.4 48.8L235.7 48.6L235.7 43L236.4 43.2Z"/><path class="iso-shade" data-shade="3" d="M235.7 48.6L235 48.4L235 42.8L235.7 43ZM235 48.4L234.4 48.1L234.4 42.5L235 42.8ZM234.4 48.1L233.9 47.7L233.9 42.1L234.4 42.5ZM233.9 47.7L233.6 47.4L233.6 41.8L233.9 42.1ZM233.6 47.4L233.3 47L233.3 41.3L233.6 41.8ZM233.3 47L233.2 46.5L233.2 40.9L233.3 41.3Z"/><path class="iso-top" d="M241 42.7L240.3 42.9L239.6 43.1L238.8 43.2L238 43.3L237.2 43.3L236.4 43.2L235.7 43L235 42.8L234.4 42.5L233.9 42.1L233.6 41.8L233.3 41.3L233.2 40.9L233.3 40.5L233.5 40.1L233.8 39.7L234.2 39.3L234.8 39L235.4 38.8L236.1 38.6L236.9 38.4L237.7 38.4L238.5 38.4L239.3 38.5L240 38.7L240.7 38.9L241.3 39.2L241.8 39.5L242.2 39.9L242.4 40.3L242.5 40.7L242.4 41.2L242.3 41.6L241.9 42L241.5 42.3Z"/><path class="iso-line iso-crease" data-tone="faint" d="M242.5 40.7L242.4 41.2L242.3 41.6L241.9 42L241.5 42.3L241 42.7L240.3 42.9L239.6 43.1L238.8 43.2L238 43.3L237.2 43.3L236.4 43.2L235.7 43L235 42.8L234.4 42.5L233.9 42.1L233.6 41.8L233.3 41.3L233.2 40.9"/><path class="iso-line iso-bevel" data-tone="faint" d="M242.5 40.7L241.4 41.1L241.2 41.4L241 41.7L240.6 42L240.2 42.2L239.7 42.4L239.2 42.6L238.6 42.7L238 42.7L237.4 42.7L236.8 42.6L236.2 42.5L235.7 42.3L235.2 42.1L234.9 41.8L234.6 41.5L234.4 41.2L233.2 40.9"/><path class="iso-line iso-edge" data-tone="lo" d="M233.2 40.9L233.3 40.5L233.5 40.1L233.8 39.7L234.2 39.3L234.8 39L235.4 38.8L236.1 38.6L236.9 38.4L237.7 38.4L238.5 38.4L239.3 38.5L240 38.7L240.7 38.9L241.3 39.2L241.8 39.5L242.2 39.9L242.4 40.3L242.5 40.7M242.5 46.4L242.4 46.8L242.3 47.2L241.9 47.6L241.5 48L241 48.3L240.3 48.5L239.6 48.7L238.8 48.8L238 48.9L237.2 48.9L236.4 48.8L235.7 48.6L235 48.4L234.4 48.1L233.9 47.7L233.6 47.4L233.3 47L233.2 46.5M233.2 40.9L233.2 46.5M242.5 40.7L242.5 46.4"/></g></g><g class="art-part" data-art-part="recycling.box.10" style="--part-delay:0.2s"><g class="iso-solid" data-lit=""><path class="iso-fill" d="M237.7 123.3L237.7 122.9L237.9 122.6L238.4 122.3L312.1 87.1L312.7 86.9L313.4 86.8L314 86.9L314.7 87L315.2 87.2L377.2 123.7L377.6 124L377.7 124.3L377.7 219.7L377.7 220.1L377.5 220.4L377 220.7L303.3 255.9L302.7 256.1L302 256.2L301.4 256.2L300.7 256L300.2 255.8L238.2 219.3L237.8 219L237.7 218.7Z"/><path class="iso-shade" data-shade="0" d="M377.7 219.7L377.7 220.1L377.7 124.7L377.7 124.3ZM377.7 220.1L377.5 220.4L377.5 125.1L377.7 124.7ZM377.5 220.4L377 220.7L377 125.3L377.5 125.1ZM377 220.7L303.3 255.9L303.3 160.5L377 125.3ZM303.3 255.9L302.7 256.1L302.7 160.7L303.3 160.5Z"/><path class="iso-shade" data-shade="1" d="M302.7 256.1L302 256.2L302 160.8L302.7 160.7Z"/><path class="iso-shade" data-shade="2" d="M302 256.2L301.4 256.2L301.4 160.8L302 160.8ZM301.4 256.2L300.7 256L300.7 160.7L301.4 160.8Z"/><path class="iso-shade" data-shade="3" d="M300.7 256L300.2 255.8L300.2 160.4L300.7 160.7ZM300.2 255.8L238.2 219.3L238.2 124L300.2 160.4ZM238.2 219.3L237.8 219L237.8 123.7L238.2 124ZM237.8 219L237.7 218.7L237.7 123.3L237.8 123.7Z"/><path class="iso-top" d="M377.2 123.7L377.6 124L377.7 124.3L377.7 124.7L377.5 125.1L377 125.3L303.3 160.5L302.7 160.7L302 160.8L301.4 160.8L300.7 160.7L300.2 160.4L238.2 124L237.8 123.7L237.7 123.3L237.7 122.9L237.9 122.6L238.4 122.3L312.1 87.1L312.7 86.9L313.4 86.8L314 86.9L314.7 87L315.2 87.2Z"/><path class="iso-line iso-crease" data-tone="faint" d="M377.7 124.3L377.7 124.7L377.5 125.1L377 125.3L303.3 160.5L302.7 160.7L302 160.8L301.4 160.8L300.7 160.7L300.2 160.4L238.2 124L237.8 123.7L237.7 123.3"/><path class="iso-line iso-bevel" data-tone="faint" d="M377.7 124.3L376.4 124.6L376.3 124.7L376.1 124.9L302.5 160L302.2 160.1L301.9 160.1L301.6 160.1L301.4 160.1L301.1 159.9L239.3 123.5L239 123.4L237.7 123.3"/><path class="iso-line iso-edge" data-tone="mid" d="M237.7 123.3L237.7 122.9L237.9 122.6L238.4 122.3L312.1 87.1L312.7 86.9L313.4 86.8L314 86.9L314.7 87L315.2 87.2L377.2 123.7L377.6 124L377.7 124.3M377.7 219.7L377.7 220.1L377.5 220.4L377 220.7L303.3 255.9L302.7 256.1L302 256.2L301.4 256.2L300.7 256L300.2 255.8L238.2 219.3L237.8 219L237.7 218.7M377.7 124.3L377.7 219.7M237.7 123.3L237.7 218.7"/></g></g><g class="art-part" data-art-part="recycling.box.12" style="--part-delay:0.2s"><g class="iso-solid"><path class="iso-fill" d="M245.7 163.5L245.7 163.3L245.9 163.1L246.1 163L246.4 162.9L246.7 162.9L247 162.9L247.4 162.9L247.6 163L287.5 186.5L287.7 186.6L287.7 186.8L287.7 218.6L287.7 218.8L287.6 219L287.4 219.1L287.1 219.2L286.8 219.3L286.4 219.2L286.1 219.2L285.8 219.1L246 195.6L245.8 195.5L245.7 195.3Z"/><path class="iso-shade" data-shade="0" d="M287.7 218.6L287.7 218.8L287.7 187L287.7 186.8ZM287.7 218.8L287.6 219L287.6 187.2L287.7 187ZM287.6 219L287.4 219.1L287.4 187.3L287.6 187.2ZM287.4 219.1L287.1 219.2L287.1 187.4L287.4 187.3Z"/><path class="iso-shade" data-shade="1" d="M287.1 219.2L286.8 219.3L286.8 187.5L287.1 187.4Z"/><path class="iso-shade" data-shade="2" d="M286.8 219.3L286.4 219.2L286.4 187.5L286.8 187.5ZM286.4 219.2L286.1 219.2L286.1 187.4L286.4 187.5Z"/><path class="iso-shade" data-shade="3" d="M286.1 219.2L285.8 219.1L285.8 187.3L286.1 187.4ZM285.8 219.1L246 195.6L246 163.8L285.8 187.3ZM246 195.6L245.8 195.5L245.8 163.7L246 163.8ZM245.8 195.5L245.7 195.3L245.7 163.5L245.8 163.7Z"/><path class="iso-top" d="M287.5 186.5L287.7 186.6L287.7 186.8L287.7 187L287.6 187.2L287.4 187.3L287.4 187.3L287.1 187.4L286.8 187.5L286.4 187.5L286.1 187.4L285.8 187.3L246 163.8L245.8 163.7L245.7 163.5L245.7 163.3L245.9 163.1L246.1 163L246.1 163L246.4 162.9L246.7 162.9L247 162.9L247.4 162.9L247.6 163Z"/><path class="iso-line iso-crease" data-tone="faint" d="M287.7 186.8L287.7 187L287.6 187.2L287.4 187.3M287.4 187.3L287.1 187.4L286.8 187.5L286.4 187.5L286.1 187.4L285.8 187.3L246 163.8L245.8 163.7L245.7 163.5"/><path class="iso-line iso-bevel" data-tone="faint" d="M287.7 186.8L286.4 186.9L286.5 186.8L287.4 187.3M287.4 187.3L286.6 186.8L286.6 186.8L286.7 186.8L286.8 186.8L286.7 186.8L247 163.4L247 163.4L245.7 163.5"/><path class="iso-line iso-edge" data-tone="mid" d="M287.4 187.3L287.4 187.3M245.7 163.5L245.7 163.3L245.9 163.1L246.1 163L246.1 163L246.4 162.9L246.7 162.9L247 162.9L247.4 162.9L247.6 163L287.5 186.5L287.7 186.6L287.7 186.8M287.7 218.6L287.7 218.8L287.6 219L287.4 219.1M287.4 219.1L287.1 219.2L286.8 219.3L286.4 219.2L286.1 219.2L285.8 219.1L246 195.6L245.8 195.5L245.7 195.3M287.7 186.8L287.7 218.6M287.4 187.3L287.4 219.1M287.4 187.3L287.4 219.1M245.7 163.5L245.7 195.3"/></g></g><g class="art-part" data-art-part="recycling.box.11" style="--part-delay:0.2s"><g class="iso-solid"><path class="iso-fill" d="M231.4 115.6L231.5 115.3L231.7 114.9L232.1 114.7L312.4 76.3L313 76.1L313.7 76.1L314.4 76.1L315 76.2L315.6 76.4L383.4 116.4L383.8 116.7L384 117L384 124.5L383.9 124.9L383.7 125.2L383.3 125.5L303 163.8L302.4 164L301.7 164.1L301 164.1L300.4 164L299.9 163.7L232 123.8L231.6 123.5L231.4 123.1Z"/><path class="iso-shade" data-shade="0" d="M384 124.5L383.9 124.9L383.9 117.4L384 117ZM383.9 124.9L383.7 125.2L383.7 117.7L383.9 117.4ZM383.7 125.2L383.3 125.5L383.3 118L383.7 117.7ZM383.3 125.5L303 163.8L303 156.3L383.3 118ZM303 163.8L302.4 164L302.4 156.5L303 156.3Z"/><path class="iso-shade" data-shade="1" d="M302.4 164L301.7 164.1L301.7 156.6L302.4 156.5Z"/><path class="iso-shade" data-shade="2" d="M301.7 164.1L301 164.1L301 156.6L301.7 156.6ZM301 164.1L300.4 164L300.4 156.5L301 156.6Z"/><path class="iso-shade" data-shade="3" d="M300.4 164L299.9 163.7L299.9 156.3L300.4 156.5ZM299.9 163.7L232 123.8L232 116.3L299.9 156.3ZM232 123.8L231.6 123.5L231.6 116L232 116.3ZM231.6 123.5L231.4 123.1L231.4 115.6L231.6 116Z"/><path class="iso-top" d="M383.4 116.4L383.8 116.7L384 117L383.9 117.4L383.7 117.7L383.3 118L303 156.3L302.4 156.5L301.7 156.6L301 156.6L300.4 156.5L299.9 156.3L232 116.3L231.6 116L231.4 115.6L231.5 115.3L231.7 114.9L232.1 114.7L312.4 76.3L313 76.1L313.7 76.1L314.4 76.1L315 76.2L315.6 76.4Z"/><path class="iso-line iso-crease" data-tone="faint" d="M384 117L383.9 117.4L383.7 117.7L383.3 118L303 156.3L302.4 156.5L301.7 156.6L301 156.6L300.4 156.5L299.9 156.3L232 116.3L231.6 116L231.4 115.6"/><path class="iso-line iso-bevel" data-tone="faint" d="M384 117L382.6 117.3L382.5 117.4L382.3 117.5L302.2 155.8L301.8 155.9L301.6 155.9L301.3 155.9L301 155.9L300.8 155.7L233 115.9L232.8 115.7L231.4 115.6"/><path class="iso-line iso-edge" data-tone="mid" d="M231.4 115.6L231.5 115.3L231.7 114.9L232.1 114.7L312.4 76.3L313 76.1L313.7 76.1L314.4 76.1L315 76.2L315.6 76.4L383.4 116.4L383.8 116.7L384 117M384 124.5L383.9 124.9L383.7 125.2L383.3 125.5L303 163.8L302.4 164L301.7 164.1L301 164.1L300.4 164L299.9 163.7L232 123.8L231.6 123.5L231.4 123.1M384 117L384 124.5M231.4 115.6L231.4 123.1"/></g></g><g class="art-part" data-art-part="recycling.box.13" style="--part-delay:0.2s"><g class="iso-solid"><path class="iso-fill" d="M258.1 111.1L258.2 110.7L258.4 110.4L258.9 110.1L311.3 85.1L311.9 84.9L312.5 84.8L313.2 84.8L313.9 85L314.4 85.2L361.6 113L362 113.3L362.2 113.6L362.2 116.4L362.1 116.8L361.9 117.1L361.5 117.4L309 142.4L308.4 142.6L307.8 142.7L307.1 142.7L306.4 142.6L305.9 142.4L258.7 114.6L258.3 114.3L258.1 113.9Z"/><path class="iso-shade" data-shade="0" d="M362.2 116.4L362.1 116.8L362.1 114L362.2 113.6ZM362.1 116.8L361.9 117.1L361.9 114.3L362.1 114ZM361.9 117.1L361.5 117.4L361.5 114.6L361.9 114.3ZM361.5 117.4L309 142.4L309 139.6L361.5 114.6ZM309 142.4L308.4 142.6L308.4 139.8L309 139.6Z"/><path class="iso-shade" data-shade="1" d="M308.4 142.6L307.8 142.7L307.8 139.9L308.4 139.8Z"/><path class="iso-shade" data-shade="2" d="M307.8 142.7L307.1 142.7L307.1 139.9L307.8 139.9ZM307.1 142.7L306.4 142.6L306.4 139.8L307.1 139.9Z"/><path class="iso-shade" data-shade="3" d="M306.4 142.6L305.9 142.4L305.9 139.6L306.4 139.8ZM305.9 142.4L258.7 114.6L258.7 111.8L305.9 139.6ZM258.7 114.6L258.3 114.3L258.3 111.5L258.7 111.8ZM258.3 114.3L258.1 113.9L258.1 111.1L258.3 111.5Z"/><path class="iso-top" d="M361.6 113L362 113.3L362.2 113.6L362.1 114L361.9 114.3L361.5 114.6L309 139.6L308.4 139.8L307.8 139.9L307.1 139.9L306.4 139.8L305.9 139.6L258.7 111.8L258.3 111.5L258.1 111.1L258.2 110.7L258.4 110.4L258.9 110.1L311.3 85.1L311.9 84.9L312.5 84.8L313.2 84.8L313.9 85L314.4 85.2Z"/><path class="iso-line iso-crease" data-tone="faint" d="M362.2 113.6L362.1 114L361.9 114.3L361.5 114.6L309 139.6L308.4 139.8L307.8 139.9L307.1 139.9L306.4 139.8L305.9 139.6L258.7 111.8L258.3 111.5L258.1 111.1"/><path class="iso-line iso-bevel" data-tone="faint" d="M362.2 113.6L361.1 113.9L360.9 114L360.7 114.2L308.4 139.2L308 139.3L307.7 139.4L307.3 139.3L307 139.3L306.7 139.1L259.6 111.4L259.3 111.2L258.1 111.1"/><path class="iso-line iso-edge" data-tone="mid" d="M258.1 111.1L258.2 110.7L258.4 110.4L258.9 110.1L311.3 85.1L311.9 84.9L312.5 84.8L313.2 84.8L313.9 85L314.4 85.2L361.6 113L362 113.3L362.2 113.6M362.2 116.4L362.1 116.8L361.9 117.1L361.5 117.4L309 142.4L308.4 142.6L307.8 142.7L307.1 142.7L306.4 142.6L305.9 142.4L258.7 114.6L258.3 114.3L258.1 113.9M362.2 113.6L362.2 116.4M258.1 111.1L258.1 113.9"/></g></g><g class="art-part" data-art-part="recycling.box.14" style="--part-delay:0.2s"><g class="iso-solid"><path class="iso-fill" d="M258.1 107.4L258.2 107L258.4 106.7L258.9 106.4L311.3 81.4L311.9 81.2L312.5 81.1L313.2 81.1L313.9 81.2L314.4 81.4L361.6 109.2L362 109.5L362.2 109.9L362.2 112.7L362.1 113.1L361.9 113.4L361.5 113.7L309 138.7L308.4 138.9L307.8 139L307.1 139L306.4 138.8L305.9 138.6L258.7 110.8L258.3 110.5L258.1 110.2Z"/><path class="iso-shade" data-shade="0" d="M362.2 112.7L362.1 113.1L362.1 110.3L362.2 109.9ZM362.1 113.1L361.9 113.4L361.9 110.6L362.1 110.3ZM361.9 113.4L361.5 113.7L361.5 110.9L361.9 110.6ZM361.5 113.7L309 138.7L309 135.9L361.5 110.9ZM309 138.7L308.4 138.9L308.4 136.1L309 135.9Z"/><path class="iso-shade" data-shade="1" d="M308.4 138.9L307.8 139L307.8 136.2L308.4 136.1Z"/><path class="iso-shade" data-shade="2" d="M307.8 139L307.1 139L307.1 136.2L307.8 136.2ZM307.1 139L306.4 138.8L306.4 136L307.1 136.2Z"/><path class="iso-shade" data-shade="3" d="M306.4 138.8L305.9 138.6L305.9 135.8L306.4 136ZM305.9 138.6L258.7 110.8L258.7 108L305.9 135.8ZM258.7 110.8L258.3 110.5L258.3 107.7L258.7 108ZM258.3 110.5L258.1 110.2L258.1 107.4L258.3 107.7Z"/><path class="iso-top" d="M361.6 109.2L362 109.5L362.2 109.9L362.1 110.3L361.9 110.6L361.5 110.9L309 135.9L308.4 136.1L307.8 136.2L307.1 136.2L306.4 136L305.9 135.8L258.7 108L258.3 107.7L258.1 107.4L258.2 107L258.4 106.7L258.9 106.4L311.3 81.4L311.9 81.2L312.5 81.1L313.2 81.1L313.9 81.2L314.4 81.4Z"/><path class="iso-line iso-crease" data-tone="faint" d="M362.2 109.9L362.1 110.3L361.9 110.6L361.5 110.9L309 135.9L308.4 136.1L307.8 136.2L307.1 136.2L306.4 136L305.9 135.8L258.7 108L258.3 107.7L258.1 107.4"/><path class="iso-line iso-bevel" data-tone="faint" d="M362.2 109.9L361.1 110.1L360.9 110.3L360.7 110.5L308.4 135.4L308 135.6L307.7 135.6L307.3 135.6L307 135.5L306.7 135.4L259.6 107.7L259.3 107.5L258.1 107.4"/><path class="iso-line iso-edge" data-tone="mid" d="M258.1 107.4L258.2 107L258.4 106.7L258.9 106.4L311.3 81.4L311.9 81.2L312.5 81.1L313.2 81.1L313.9 81.2L314.4 81.4L361.6 109.2L362 109.5L362.2 109.9M362.2 112.7L362.1 113.1L361.9 113.4L361.5 113.7L309 138.7L308.4 138.9L307.8 139L307.1 139L306.4 138.8L305.9 138.6L258.7 110.8L258.3 110.5L258.1 110.2M362.2 109.9L362.2 112.7M258.1 107.4L258.1 110.2"/></g></g><g class="art-part" data-art-part="recycling.box.15" style="--part-delay:0.2s"><g class="iso-solid"><path class="iso-fill" d="M258.1 103.6L258.2 103.3L258.4 102.9L258.9 102.6L311.3 77.6L311.9 77.4L312.5 77.3L313.2 77.3L313.9 77.5L314.4 77.7L361.6 105.5L362 105.8L362.2 106.1L362.2 109L362.1 109.3L361.9 109.7L361.5 109.9L309 135L308.4 135.2L307.8 135.3L307.1 135.2L306.4 135.1L305.9 134.9L258.7 107.1L258.3 106.8L258.1 106.4Z"/><path class="iso-shade" data-shade="0" d="M362.2 109L362.1 109.3L362.1 106.5L362.2 106.1ZM362.1 109.3L361.9 109.7L361.9 106.9L362.1 106.5ZM361.9 109.7L361.5 109.9L361.5 107.1L361.9 106.9ZM361.5 109.9L309 135L309 132.2L361.5 107.1ZM309 135L308.4 135.2L308.4 132.4L309 132.2Z"/><path class="iso-shade" data-shade="1" d="M308.4 135.2L307.8 135.3L307.8 132.5L308.4 132.4Z"/><path class="iso-shade" data-shade="2" d="M307.8 135.3L307.1 135.2L307.1 132.4L307.8 132.5ZM307.1 135.2L306.4 135.1L306.4 132.3L307.1 132.4Z"/><path class="iso-shade" data-shade="3" d="M306.4 135.1L305.9 134.9L305.9 132.1L306.4 132.3ZM305.9 134.9L258.7 107.1L258.7 104.3L305.9 132.1ZM258.7 107.1L258.3 106.8L258.3 104L258.7 104.3ZM258.3 106.8L258.1 106.4L258.1 103.6L258.3 104Z"/><path class="iso-top" d="M361.6 105.5L362 105.8L362.2 106.1L362.1 106.5L361.9 106.9L361.5 107.1L309 132.2L308.4 132.4L307.8 132.5L307.1 132.4L306.4 132.3L305.9 132.1L258.7 104.3L258.3 104L258.1 103.6L258.2 103.3L258.4 102.9L258.9 102.6L311.3 77.6L311.9 77.4L312.5 77.3L313.2 77.3L313.9 77.5L314.4 77.7Z"/><path class="iso-line iso-crease" data-tone="faint" d="M362.2 106.1L362.1 106.5L361.9 106.9L361.5 107.1L309 132.2L308.4 132.4L307.8 132.5L307.1 132.4L306.4 132.3L305.9 132.1L258.7 104.3L258.3 104L258.1 103.6"/><path class="iso-line iso-bevel" data-tone="faint" d="M362.2 106.1L361.1 106.4L360.9 106.6L360.7 106.7L308.4 131.7L308 131.8L307.7 131.9L307.3 131.9L307 131.8L306.7 131.6L259.6 103.9L259.3 103.7L258.1 103.6"/><path class="iso-line iso-edge" data-tone="mid" d="M258.1 103.6L258.2 103.3L258.4 102.9L258.9 102.6L311.3 77.6L311.9 77.4L312.5 77.3L313.2 77.3L313.9 77.5L314.4 77.7L361.6 105.5L362 105.8L362.2 106.1M362.2 109L362.1 109.3L361.9 109.7L361.5 109.9L309 135L308.4 135.2L307.8 135.3L307.1 135.2L306.4 135.1L305.9 134.9L258.7 107.1L258.3 106.8L258.1 106.4M362.2 106.1L362.2 109M258.1 103.6L258.1 106.4"/></g></g><g class="art-part" data-art-part="recycling.box.16" style="--part-delay:0.4s"><g class="iso-solid"><path class="iso-fill" d="M324.7 174.5L324.7 174.2L325 173.8L325.4 173.5L399.2 138.4L399.7 138.2L400.4 138.1L401.1 138.1L401.7 138.2L402.3 138.4L464.2 174.9L464.6 175.2L464.8 175.6L464.8 270.9L464.8 271.3L464.5 271.7L464.1 271.9L390.3 307.1L389.8 307.3L389.1 307.4L388.4 307.4L387.8 307.3L387.2 307L325.3 270.6L324.9 270.3L324.7 269.9Z"/><path class="iso-shade" data-shade="0" d="M464.8 270.9L464.8 271.3L464.8 175.9L464.8 175.6ZM464.8 271.3L464.5 271.7L464.5 176.3L464.8 175.9ZM464.5 271.7L464.1 271.9L464.1 176.6L464.5 176.3ZM464.1 271.9L390.3 307.1L390.3 211.8L464.1 176.6ZM390.3 307.1L389.8 307.3L389.8 212L390.3 211.8Z"/><path class="iso-shade" data-shade="1" d="M389.8 307.3L389.1 307.4L389.1 212L389.8 212Z"/><path class="iso-shade" data-shade="2" d="M389.1 307.4L388.4 307.4L388.4 212L389.1 212ZM388.4 307.4L387.8 307.3L387.8 211.9L388.4 212Z"/><path class="iso-shade" data-shade="3" d="M387.8 307.3L387.2 307L387.2 211.7L387.8 211.9ZM387.2 307L325.3 270.6L325.3 175.2L387.2 211.7ZM325.3 270.6L324.9 270.3L324.9 174.9L325.3 175.2ZM324.9 270.3L324.7 269.9L324.7 174.5L324.9 174.9Z"/><path class="iso-top" d="M464.2 174.9L464.6 175.2L464.8 175.6L464.8 175.9L464.5 176.3L464.1 176.6L390.3 211.8L389.8 212L389.1 212L388.4 212L387.8 211.9L387.2 211.7L325.3 175.2L324.9 174.9L324.7 174.5L324.7 174.2L325 173.8L325.4 173.5L399.2 138.4L399.7 138.2L400.4 138.1L401.1 138.1L401.7 138.2L402.3 138.4Z"/><path class="iso-line iso-crease" data-tone="faint" d="M464.8 175.6L464.8 175.9L464.5 176.3L464.1 176.6L390.3 211.8L389.8 212L389.1 212L388.4 212L387.8 211.9L387.2 211.7L325.3 175.2L324.9 174.9L324.7 174.5"/><path class="iso-line iso-bevel" data-tone="faint" d="M464.8 175.6L463.5 175.8L463.4 175.9L463.1 176.1L389.5 211.2L389.2 211.3L389 211.3L388.7 211.3L388.4 211.3L388.1 211.2L326.3 174.8L326.1 174.6L324.7 174.5"/><path class="iso-line iso-edge" data-tone="mid" d="M324.7 174.5L324.7 174.2L325 173.8L325.4 173.5L399.2 138.4L399.7 138.2L400.4 138.1L401.1 138.1L401.7 138.2L402.3 138.4L464.2 174.9L464.6 175.2L464.8 175.6M464.8 270.9L464.8 271.3L464.5 271.7L464.1 271.9L390.3 307.1L389.8 307.3L389.1 307.4L388.4 307.4L387.8 307.3L387.2 307L325.3 270.6L324.9 270.3L324.7 269.9M464.8 175.6L464.8 270.9M324.7 174.5L324.7 269.9"/></g></g><g class="art-part" data-art-part="recycling.box.18" style="--part-delay:0.4s"><g class="iso-solid"><path class="iso-fill" d="M332.8 214.7L332.8 214.5L332.9 214.4L333.1 214.2L333.4 214.1L333.8 214.1L334.1 214.1L334.4 214.2L334.7 214.3L374.5 237.7L374.7 237.9L374.8 238.1L374.8 269.8L374.8 270L374.7 270.2L374.4 270.3L374.2 270.4L373.8 270.5L373.5 270.5L373.2 270.4L372.9 270.3L333 246.9L332.9 246.7L332.8 246.5Z"/><path class="iso-shade" data-shade="0" d="M374.8 269.8L374.8 270L374.8 238.2L374.8 238.1ZM374.8 270L374.7 270.2L374.7 238.4L374.8 238.2ZM374.7 270.2L374.4 270.3L374.4 238.5L374.7 238.4ZM374.4 270.3L374.2 270.4L374.2 238.6L374.4 238.5Z"/><path class="iso-shade" data-shade="1" d="M374.2 270.4L373.8 270.5L373.8 238.7L374.2 238.6Z"/><path class="iso-shade" data-shade="2" d="M373.8 270.5L373.5 270.5L373.5 238.7L373.8 238.7ZM373.5 270.5L373.2 270.4L373.2 238.6L373.5 238.7Z"/><path class="iso-shade" data-shade="3" d="M373.2 270.4L372.9 270.3L372.9 238.5L373.2 238.6ZM372.9 270.3L333 246.9L333 215.1L372.9 238.5ZM333 246.9L332.9 246.7L332.9 214.9L333 215.1ZM332.9 246.7L332.8 246.5L332.8 214.7L332.9 214.9Z"/><path class="iso-top" d="M374.5 237.7L374.7 237.9L374.8 238.1L374.8 238.2L374.7 238.4L374.4 238.5L374.4 238.5L374.2 238.6L373.8 238.7L373.5 238.7L373.2 238.6L372.9 238.5L333 215.1L332.9 214.9L332.8 214.7L332.8 214.5L332.9 214.4L333.1 214.2L333.1 214.2L333.4 214.1L333.8 214.1L334.1 214.1L334.4 214.2L334.7 214.3Z"/><path class="iso-line iso-crease" data-tone="faint" d="M374.8 238.1L374.8 238.2L374.7 238.4L374.4 238.5M374.4 238.5L374.2 238.6L373.8 238.7L373.5 238.7L373.2 238.6L372.9 238.5L333 215.1L332.9 214.9L332.8 214.7"/><path class="iso-line iso-bevel" data-tone="faint" d="M374.8 238.1L373.5 238.1L373.5 238.1L374.4 238.5M374.4 238.5L373.6 238L373.7 238L373.7 238L373.8 238L373.8 238L334.1 214.6L334.1 214.6L332.8 214.7"/><path class="iso-line iso-edge" data-tone="mid" d="M374.4 238.5L374.4 238.5M332.8 214.7L332.8 214.5L332.9 214.4L333.1 214.2L333.1 214.2L333.4 214.1L333.8 214.1L334.1 214.1L334.4 214.2L334.7 214.3L374.5 237.7L374.7 237.9L374.8 238.1M374.8 269.8L374.8 270L374.7 270.2L374.4 270.3M374.4 270.3L374.2 270.4L373.8 270.5L373.5 270.5L373.2 270.4L372.9 270.3L333 246.9L332.9 246.7L332.8 246.5M374.8 238.1L374.8 269.8M374.4 238.5L374.4 270.3M374.4 238.5L374.4 270.3M332.8 214.7L332.8 246.5"/></g></g><g class="art-part" data-art-part="recycling.box.17" style="--part-delay:0.4s"><g class="iso-solid"><path class="iso-fill" d="M318.5 166.9L318.5 166.5L318.8 166.2L319.2 165.9L399.5 127.6L400.1 127.4L400.7 127.3L401.4 127.3L402.1 127.4L402.6 127.7L470.5 167.6L470.8 167.9L471 168.3L471 175.8L471 176.1L470.7 176.5L470.3 176.7L390 215.1L389.4 215.3L388.8 215.3L388.1 215.3L387.4 215.2L386.9 215L319 175L318.7 174.7L318.5 174.4Z"/><path class="iso-shade" data-shade="0" d="M471 175.8L471 176.1L471 168.6L471 168.3ZM471 176.1L470.7 176.5L470.7 169L471 168.6ZM470.7 176.5L470.3 176.7L470.3 169.3L470.7 169ZM470.3 176.7L390 215.1L390 207.6L470.3 169.3ZM390 215.1L389.4 215.3L389.4 207.8L390 207.6Z"/><path class="iso-shade" data-shade="1" d="M389.4 215.3L388.8 215.3L388.8 207.9L389.4 207.8Z"/><path class="iso-shade" data-shade="2" d="M388.8 215.3L388.1 215.3L388.1 207.8L388.8 207.9ZM388.1 215.3L387.4 215.2L387.4 207.7L388.1 207.8Z"/><path class="iso-shade" data-shade="3" d="M387.4 215.2L386.9 215L386.9 207.5L387.4 207.7ZM386.9 215L319 175L319 167.5L386.9 207.5ZM319 175L318.7 174.7L318.7 167.2L319 167.5ZM318.7 174.7L318.5 174.4L318.5 166.9L318.7 167.2Z"/><path class="iso-top" d="M470.5 167.6L470.8 167.9L471 168.3L471 168.6L470.7 169L470.3 169.3L390 207.6L389.4 207.8L388.8 207.9L388.1 207.8L387.4 207.7L386.9 207.5L319 167.5L318.7 167.2L318.5 166.9L318.5 166.5L318.8 166.2L319.2 165.9L399.5 127.6L400.1 127.4L400.7 127.3L401.4 127.3L402.1 127.4L402.6 127.7Z"/><path class="iso-line iso-crease" data-tone="faint" d="M471 168.3L471 168.6L470.7 169L470.3 169.3L390 207.6L389.4 207.8L388.8 207.9L388.1 207.8L387.4 207.7L386.9 207.5L319 167.5L318.7 167.2L318.5 166.9"/><path class="iso-line iso-bevel" data-tone="faint" d="M471 168.3L469.7 168.5L469.6 168.6L469.3 168.8L389.2 207L388.9 207.1L388.6 207.2L388.4 207.2L388.1 207.1L387.8 207L320.1 167.1L319.9 167L318.5 166.9"/><path class="iso-line iso-edge" data-tone="mid" d="M318.5 166.9L318.5 166.5L318.8 166.2L319.2 165.9L399.5 127.6L400.1 127.4L400.7 127.3L401.4 127.3L402.1 127.4L402.6 127.7L470.5 167.6L470.8 167.9L471 168.3M471 175.8L471 176.1L470.7 176.5L470.3 176.7L390 215.1L389.4 215.3L388.8 215.3L388.1 215.3L387.4 215.2L386.9 215L319 175L318.7 174.7L318.5 174.4M471 168.3L471 175.8M318.5 166.9L318.5 174.4"/></g></g><g class="art-part" data-art-part="recycling.round.19" style="--part-delay:0.4s"><g class="iso-solid"><path class="iso-fill" d="M375.2 136.9L375.4 134.9L376.2 132.9L377.7 131L379.8 129.3L382.5 127.8L385.5 126.6L388.9 125.7L392.6 125.1L396.4 124.8L400.3 124.9L404 125.4L407.6 126.2L410.8 127.3L413.6 128.7L415.9 130.3L417.7 132.1L418.8 134.1L419.2 136.1L419.2 166L419 168L418.2 170L416.7 171.9L414.6 173.6L412 175.1L408.9 176.3L405.5 177.2L401.8 177.8L398 178.1L394.1 178L390.4 177.5L386.9 176.7L383.6 175.6L380.8 174.2L378.5 172.6L376.8 170.8L375.6 168.8L375.2 166.8Z"/><path class="iso-shade" data-shade="0" d="M412 175.1L408.9 176.3L408.9 146.4L412 145.2ZM419.2 166L419 168L419 138.1L419.2 136.1ZM419 168L418.2 170L418.2 140.1L419 138.1ZM418.2 170L416.7 171.9L416.7 142L418.2 140.1ZM416.7 171.9L414.6 173.6L414.6 143.7L416.7 142ZM414.6 173.6L412 175.1L412 145.2L414.6 143.7Z"/><path class="iso-shade" data-shade="1" d="M408.9 176.3L405.5 177.2L405.5 147.3L408.9 146.4ZM405.5 177.2L401.8 177.8L401.8 147.9L405.5 147.3ZM401.8 177.8L398 178.1L398 148.2L401.8 147.9Z"/><path class="iso-shade" data-shade="2" d="M398 178.1L394.1 178L394.1 148.1L398 148.2ZM394.1 178L390.4 177.5L390.4 147.6L394.1 148.1ZM390.4 177.5L386.9 176.7L386.9 146.8L390.4 147.6Z"/><path class="iso-shade" data-shade="3" d="M386.9 176.7L383.6 175.6L383.6 145.7L386.9 146.8ZM383.6 175.6L380.8 174.2L380.8 144.3L383.6 145.7ZM380.8 174.2L378.5 172.6L378.5 142.7L380.8 144.3ZM378.5 172.6L376.8 170.8L376.8 140.9L378.5 142.7ZM376.8 170.8L375.6 168.8L375.6 138.9L376.8 140.9ZM375.6 168.8L375.2 166.8L375.2 136.9L375.6 138.9Z"/><path class="iso-top" d="M412 145.2L408.9 146.4L405.5 147.3L401.8 147.9L398 148.2L394.1 148.1L390.4 147.6L386.9 146.8L383.6 145.7L380.8 144.3L378.5 142.7L376.8 140.9L375.6 138.9L375.2 136.9L375.4 134.9L376.2 132.9L377.7 131L379.8 129.3L382.5 127.8L385.5 126.6L388.9 125.7L392.6 125.1L396.4 124.8L400.3 124.9L404 125.4L407.6 126.2L410.8 127.3L413.6 128.7L415.9 130.3L417.7 132.1L418.8 134.1L419.2 136.1L419 138.1L418.2 140.1L416.7 142L414.6 143.7Z"/><path class="iso-line iso-crease" data-tone="faint" d="M419.2 136.1L419 138.1L418.2 140.1L416.7 142L414.6 143.7L412 145.2L408.9 146.4L405.5 147.3L401.8 147.9L398 148.2L394.1 148.1L390.4 147.6L386.9 146.8L383.6 145.7L380.8 144.3L378.5 142.7L376.8 140.9L375.6 138.9L375.2 136.9"/><path class="iso-line iso-bevel" data-tone="faint" d="M419.2 136.1L418 138L417.1 139.9L415.7 141.7L413.7 143.3L411.2 144.7L408.3 145.9L405.1 146.8L401.6 147.3L397.9 147.6L394.3 147.5L390.7 147L387.4 146.3L384.3 145.2L381.6 143.9L379.4 142.4L377.8 140.6L376.7 138.8L375.2 136.9"/><path class="iso-line iso-edge" data-tone="mid" d="M375.2 136.9L375.4 134.9L376.2 132.9L377.7 131L379.8 129.3L382.5 127.8L385.5 126.6L388.9 125.7L392.6 125.1L396.4 124.8L400.3 124.9L404 125.4L407.6 126.2L410.8 127.3L413.6 128.7L415.9 130.3L417.7 132.1L418.8 134.1L419.2 136.1M419.2 166L419 168L418.2 170L416.7 171.9L414.6 173.6L412 175.1L408.9 176.3L405.5 177.2L401.8 177.8L398 178.1L394.1 178L390.4 177.5L386.9 176.7L383.6 175.6L380.8 174.2L378.5 172.6L376.8 170.8L375.6 168.8L375.2 166.8M375.2 136.9L375.2 166.8M419.2 136.1L419.2 166"/></g></g></svg>
